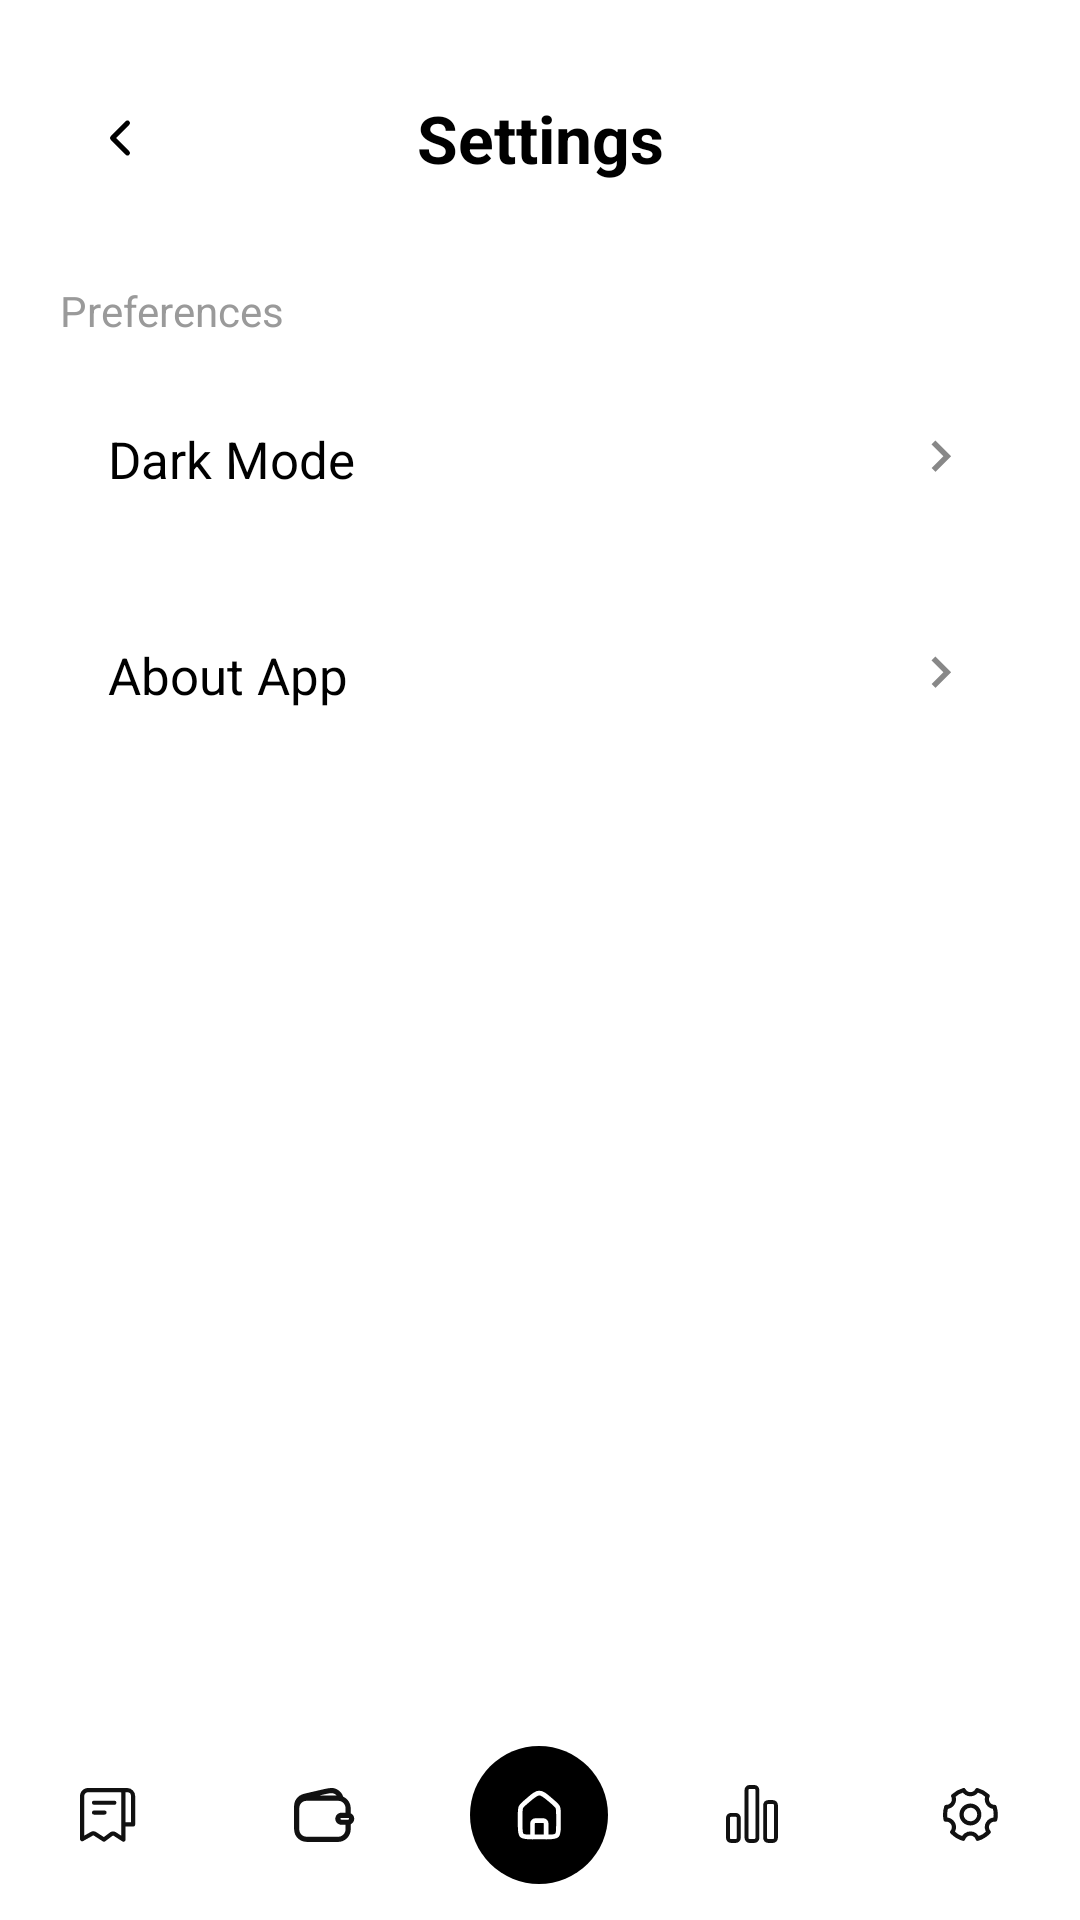

Produce the Android XML layout that renders to this screen, including the resource entries it uses.
<!-- AndroidManifest.xml: application theme Theme.Finora -->
<!-- res/layout/settings_activity.xml -->
<?xml version="1.0" encoding="utf-8"?>
<RelativeLayout xmlns:android="http://schemas.android.com/apk/res/android"
    xmlns:app="http://schemas.android.com/apk/res-auto"
    android:layout_width="match_parent"
    android:layout_height="match_parent"
    android:background="@color/white">

    
    <LinearLayout
        android:id="@+id/settingsContent"
        android:layout_width="match_parent"
        android:layout_height="match_parent"
        android:orientation="vertical"
        android:padding="20dp"
        android:layout_above="@+id/bottomNavbar">

        
        <LinearLayout
            android:layout_width="match_parent"
            android:layout_height="52dp"
            android:gravity="center_vertical"
            android:orientation="horizontal">

            <ImageView
                android:id="@+id/btnDetailBack"
                android:layout_width="40dp"
                android:layout_height="40dp"
                android:padding="10dp"
                android:src="@drawable/ic_back"
                app:tint="#000000" />

            <TextView
                android:layout_width="0dp"
                android:layout_height="wrap_content"
                android:layout_weight="1"
                android:text="Settings"
                android:textColor="#000000"
                android:textStyle="bold"
                android:textSize="22sp"
                android:gravity="center" />

            <View
                android:layout_width="40dp"
                android:layout_height="40dp" />
        </LinearLayout>


        
        <TextView
            android:id="@+id/sectionTitle"
            android:layout_width="wrap_content"
            android:layout_height="wrap_content"
            android:text="Preferences"
            android:textColor="#9A9A9A"
            android:textSize="14sp"
            android:layout_marginTop="22dp"
            android:layout_marginBottom="10dp" />

        
        <LinearLayout
            android:layout_width="match_parent"
            android:layout_height="wrap_content"
            android:orientation="vertical">

            
            <LinearLayout
                android:id="@+id/optionDarkMode"
                android:layout_width="match_parent"
                android:layout_height="60dp"
                android:background="@drawable/ig_card_white"
                android:orientation="horizontal"
                android:gravity="center_vertical"
                android:paddingHorizontal="16dp"
                android:layout_marginBottom="12dp"
                android:clickable="true"
                android:foreground="?attr/selectableItemBackground">

                <TextView
                    android:layout_width="0dp"
                    android:layout_height="wrap_content"
                    android:layout_weight="1"
                    android:text="Dark Mode"
                    android:textColor="#000000"
                    android:textSize="17sp" />

                <ImageView
                    android:layout_width="22dp"
                    android:layout_height="22dp"
                    android:src="@drawable/ic_chevron_right"
                    app:tint="#888888" />

            </LinearLayout>

            
            <LinearLayout
                android:id="@+id/optionAbout"
                android:layout_width="match_parent"
                android:layout_height="60dp"
                android:background="@drawable/ig_card_white"
                android:orientation="horizontal"
                android:gravity="center_vertical"
                android:paddingHorizontal="16dp"
                android:clickable="true"
                android:foreground="?attr/selectableItemBackground">

                <TextView
                    android:layout_width="0dp"
                    android:layout_height="wrap_content"
                    android:layout_weight="1"
                    android:text="About App"
                    android:textColor="#000000"
                    android:textSize="17sp" />

                <ImageView
                    android:layout_width="22dp"
                    android:layout_height="22dp"
                    android:src="@drawable/ic_chevron_right"
                    app:tint="#888888" />

            </LinearLayout>

        </LinearLayout>

    </LinearLayout>


    
    <LinearLayout
        android:id="@+id/bottomNavbar"
        android:layout_width="match_parent"
        android:layout_height="70dp"
        android:layout_alignParentBottom="true"
        android:background="@color/white"
        android:gravity="center"
        android:orientation="horizontal">

        <ImageView
            android:id="@+id/navHome"
            android:layout_width="0dp"
            android:layout_height="wrap_content"
            android:layout_weight="1"
            android:padding="16dp"
            android:src="@drawable/bill"
            app:tint="#111111" />

        <ImageView
            android:id="@+id/navWallet"
            android:layout_width="0dp"
            android:layout_height="wrap_content"
            android:layout_weight="1"
            android:padding="16dp"
            android:src="@drawable/wallet"
            app:tint="#111111" />

        <ImageView
            android:id="@+id/navDash"
            android:layout_width="70dp"
            android:layout_height="70dp"
            android:padding="12dp"
            android:src="@drawable/dash" />

        <ImageView
            android:id="@+id/navStats"
            android:layout_width="0dp"
            android:layout_height="wrap_content"
            android:layout_weight="1"
            android:padding="16dp"
            android:src="@drawable/stats"
            app:tint="#111111" />

        <ImageView
            android:id="@+id/navSetting"
            android:layout_width="0dp"
            android:layout_height="wrap_content"
            android:layout_weight="1"
            android:padding="16dp"
            android:src="@drawable/setting"
            app:tint="#111111" />
    </LinearLayout>

</RelativeLayout>
<!-- resources referenced by this layout -->
<resources>
  <color name="white">#FFFFFFFF</color>
  <!-- drawable ic_back (drawable) -->
  <?xml version="1.0" encoding="utf-8"?>
  <vector xmlns:android="http://schemas.android.com/apk/res/android"
      android:width="24dp"
      android:height="24dp"
      android:viewportWidth="24"
      android:viewportHeight="24">
  
      <path
          android:strokeColor="#000000"
          android:strokeWidth="2"
          android:strokeLineCap="round"
          android:strokeLineJoin="round"
          android:fillColor="@android:color/transparent"
          android:pathData="M15,6 L9,12 L15,18" />
  </vector>
  <!-- drawable ic_chevron_right (drawable) -->
  <?xml version="1.0" encoding="utf-8"?>
  <vector xmlns:android="http://schemas.android.com/apk/res/android"
      android:width="24dp"
      android:height="24dp"
      android:viewportWidth="24"
      android:viewportHeight="24">
  
      <path
          android:fillColor="#FFFFFFFF"
          android:pathData="M9.29,6.71 L13.58,11 9.29,15.29 10.71,16.71 16.41,11 10.71,5.29z" />
  </vector>
  <!-- drawable stats (drawable) -->
  <vector xmlns:android="http://schemas.android.com/apk/res/android"
      android:width="18dp"
      android:height="20dp"
      android:viewportWidth="18"
      android:viewportHeight="20">
    <path
        android:pathData="M3.292,9.965H1.62C1.084,9.965 0.65,10.423 0.65,10.985V17.63C0.65,18.193 1.085,18.65 1.62,18.65H3.293C3.83,18.65 4.264,18.193 4.264,17.629V10.985C4.264,10.714 4.161,10.455 3.979,10.264C3.797,10.072 3.551,9.965 3.293,9.964M9.486,0.65H7.814C7.277,0.65 6.843,1.107 6.843,1.671V17.628C6.843,18.193 7.278,18.649 7.815,18.649H9.486C10.023,18.649 10.457,18.192 10.457,17.628V1.672C10.457,1.107 10.022,0.651 9.485,0.651M15.68,5.687H14.007C13.47,5.687 13.036,6.144 13.036,6.709V17.628C13.036,18.193 13.471,18.649 14.007,18.649H15.679C15.937,18.649 16.184,18.541 16.365,18.35C16.548,18.159 16.65,17.899 16.65,17.628V6.708C16.65,6.143 16.215,5.687 15.679,5.687"
        android:strokeLineJoin="round"
        android:strokeWidth="1.3"
        android:fillColor="#00000000"
        android:strokeColor="#000000"
        android:strokeLineCap="round"/>
  </vector>
  <style name="Theme.Finora" parent="Theme.Material3.DayNight.NoActionBar">
  
          
          <item name="android:statusBarColor">@color/finora_white</item>
          <item name="android:navigationBarColor">@color/finora_white</item>
          <item name="android:windowLightStatusBar">true</item>
          <item name="android:windowLightNavigationBar">true</item>
  
          
          <item name="colorPrimary">@color/finora_black</item>
          <item name="colorOnPrimary">@color/finora_white</item>
  
          <item name="colorSecondary">@color/finora_black</item>
          <item name="colorOnSecondary">@color/finora_white</item>
  
          <item name="colorPrimaryContainer">@color/finora_dark_grey</item>
          <item name="colorOnPrimaryContainer">@color/finora_white</item>
  
          <item name="colorSurface">@color/finora_white</item>
          <item name="colorOnSurface">@color/finora_black</item>
      </style>
  <color name="finora_white">#FFFFFF</color>
  <color name="finora_black">#000000</color>
  <color name="finora_dark_grey">#222222</color>
</resources>
